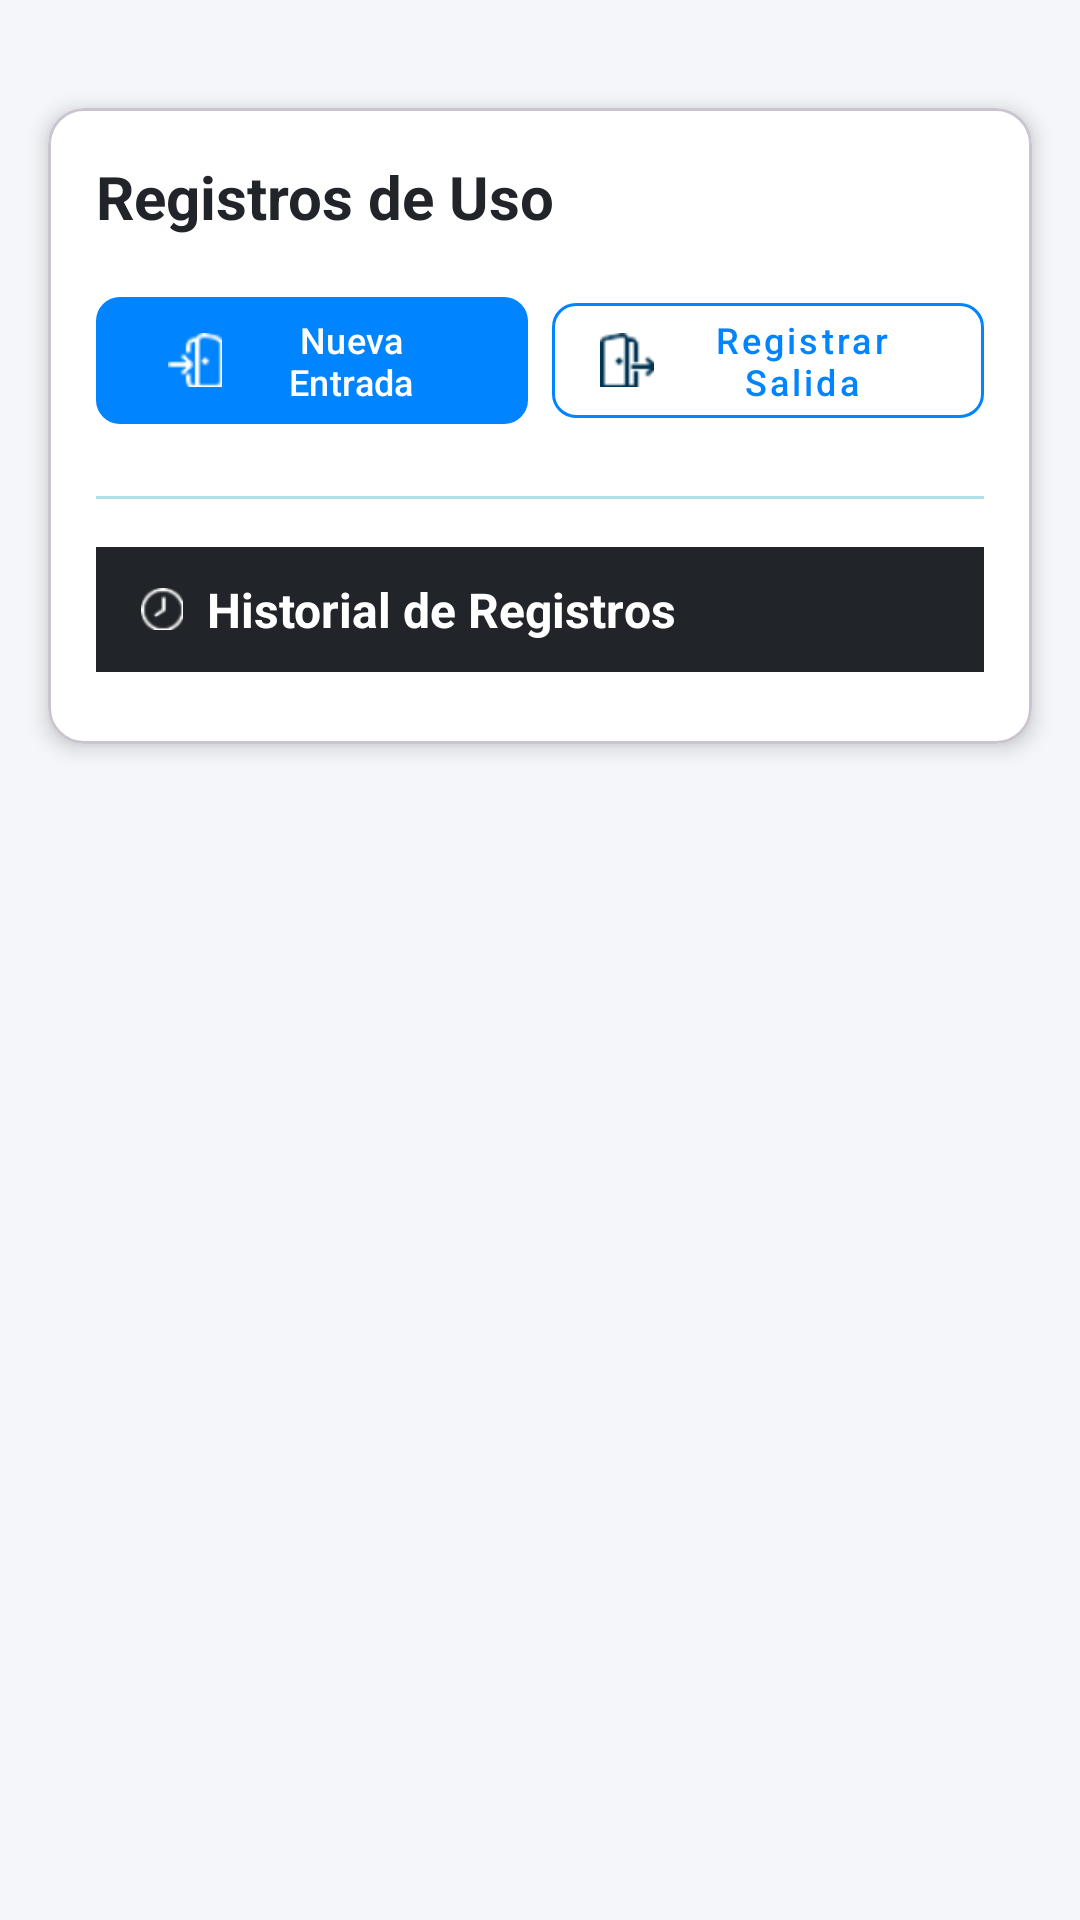

This screen was rendered from an Android layout file. Write that file and the resources it references.
<!-- AndroidManifest.xml: application theme Theme.TesisRivasAndrade -->
<!-- res/layout/fragment_registrar_uso_menu.xml -->
<?xml version="1.0" encoding="utf-8"?>
<ScrollView xmlns:android="http://schemas.android.com/apk/res/android"
    xmlns:app="http://schemas.android.com/apk/res-auto"
    xmlns:tools="http://schemas.android.com/tools"
    android:layout_width="match_parent"
    android:layout_height="match_parent"
    android:background="#F4F6F9"
    tools:context=".ui.main.registrouso.RegistroUsoMenuFragment">

    <LinearLayout
        android:layout_width="match_parent"
        android:layout_height="wrap_content"
        android:orientation="vertical"
        android:paddingTop="20dp"
        android:paddingBottom="30dp">

        

        <com.google.android.material.card.MaterialCardView
            android:layout_width="match_parent"
            android:layout_height="wrap_content"
            android:layout_margin="16dp"
            app:cardBackgroundColor="@color/white"
            app:cardCornerRadius="12dp"
            app:cardElevation="4dp">

            <LinearLayout
                android:layout_width="match_parent"
                android:layout_height="wrap_content"
                android:orientation="vertical"
                android:padding="16dp">

                
                <TextView
                    android:layout_width="wrap_content"
                    android:layout_height="wrap_content"
                    android:text="Registros de Uso"
                    android:textColor="#212529"
                    android:textSize="20sp"
                    android:textStyle="bold" />

                
                <LinearLayout
                    android:layout_width="match_parent"
                    android:layout_height="wrap_content"
                    android:layout_marginTop="16dp"
                    android:orientation="horizontal">

                    <com.google.android.material.button.MaterialButton
                        android:id="@+id/btnNuevaEntrada"
                        android:layout_width="0dp"
                        android:layout_height="wrap_content"
                        android:layout_marginEnd="8dp"
                        android:layout_weight="1"
                        android:text="Nueva Entrada"
                        android:textAllCaps="false"
                        android:textSize="12sp"
                        app:backgroundTint="#0084FF"
                        app:cornerRadius="8dp"
                        app:icon="@drawable/entrada_20" />

                    <com.google.android.material.button.MaterialButton
                        android:id="@+id/btnRegistrarSalida"
                        style="@style/Widget.MaterialComponents.Button.OutlinedButton"
                        android:layout_width="0dp"
                        android:layout_height="wrap_content"
                        android:layout_weight="1"
                        android:text="Registrar Salida"
                        android:textAllCaps="false"
                        android:textColor="#0084FF"
                        android:textSize="12sp"
                        app:cornerRadius="8dp"
                        app:icon="@drawable/dejar_20"
                        app:strokeColor="#0084FF" />
                </LinearLayout>

                
                <View
                    android:layout_width="match_parent"
                    android:layout_height="1dp"
                    android:layout_marginTop="20dp"
                    android:layout_marginBottom="16dp"
                    android:background="#B0E0E6" />

                
                <LinearLayout
                    android:layout_width="match_parent"
                    android:layout_height="wrap_content"
                    android:background="#212529"
                    android:gravity="center_vertical"
                    android:orientation="horizontal"
                    android:padding="10dp">

                    <ImageView
                        android:layout_width="14dp"
                        android:layout_height="14dp"
                        android:layout_marginStart="5dp"
                        android:src="@drawable/reloj_18"
                        app:tint="#FFFFFF" />

                    <TextView
                        android:layout_width="wrap_content"
                        android:layout_height="wrap_content"
                        android:layout_marginStart="8dp"
                        android:text="Historial de Registros"
                        android:textColor="#FFFFFF"
                        android:textSize="16sp"
                        android:textStyle="bold" />
                </LinearLayout>

                
                <com.google.android.material.switchmaterial.SwitchMaterial
                    android:id="@+id/switchVerTodos"
                    android:layout_width="wrap_content"
                    android:layout_height="wrap_content"
                    android:text="Ver todos los registros"
                    android:visibility="gone"
                    app:layout_constraintTop_toTopOf="parent"
                    app:layout_constraintEnd_toEndOf="parent" />
                
                <androidx.recyclerview.widget.RecyclerView
                    android:id="@+id/rvRegistros"
                    android:layout_width="match_parent"
                    android:layout_height="wrap_content"
                    android:layout_marginTop="8dp"
                    tools:listitem="@layout/item_registro_uso" />

            </LinearLayout>

        </com.google.android.material.card.MaterialCardView>
    </LinearLayout>

</ScrollView>
<!-- res/layout/item_registro_uso.xml (included above) -->
<?xml version="1.0" encoding="utf-8"?>
<com.google.android.material.card.MaterialCardView
    xmlns:android="http://schemas.android.com/apk/res/android"
    xmlns:app="http://schemas.android.com/apk/res-auto"
    android:layout_width="match_parent"
    android:layout_height="wrap_content"
    android:layout_marginBottom="12dp"
    android:layout_marginHorizontal="2dp"
    app:cardCornerRadius="12dp"
    app:cardElevation="3dp"
    app:cardBackgroundColor="#FFFFFF">

    <LinearLayout
        android:layout_width="match_parent"
        android:layout_height="wrap_content"
        android:orientation="vertical"
        android:padding="16dp">

        <TextView
            android:id="@+id/txtLaboratorio"
            android:layout_width="wrap_content"
            android:layout_height="wrap_content"
            android:textStyle="bold"
            android:textSize="16sp"
            android:textColor="#2C3E50"/>

        <TextView
            android:id="@+id/txtUsuario"
            android:layout_width="wrap_content"
            android:layout_height="wrap_content"
            android:textSize="14sp"
            android:layout_marginTop="4dp"
            android:textColor="#5D6D7E"/>

        <TextView
            android:id="@+id/txtEntrada"
            android:layout_width="wrap_content"
            android:layout_height="wrap_content"
            android:textColor="#5D6D7E"
            android:textSize="14sp"/>

        <TextView
            android:id="@+id/txtSalida"
            android:layout_width="wrap_content"
            android:layout_height="wrap_content"
            android:textColor="#5D6D7E"
            android:textSize="14sp"/>

        <TextView
            android:id="@+id/txtDuracion"
            android:layout_width="wrap_content"
            android:layout_height="wrap_content"
            android:textColor="#5D6D7E"
            android:textSize="14sp"/>

        <TextView
            android:id="@+id/txtEstado"
            android:layout_width="wrap_content"
            android:layout_height="wrap_content"
            android:textColor="#FFFFFF"
            android:textStyle="bold"
            android:paddingHorizontal="10dp"
            android:paddingVertical="3dp"
            android:background="@color/estado_registro"
            android:layout_marginTop="10dp"
            android:textSize="12sp"
            android:gravity="center"/>

    </LinearLayout>

</com.google.android.material.card.MaterialCardView>
<!-- resources referenced by this layout -->
<resources>
  <color name="white">#FFFFFFFF</color>
  <!-- drawable dejar_20: png bitmap (drawable, 664 bytes) -->
  <!-- drawable entrada_20: png bitmap (drawable, 743 bytes) -->
  <!-- drawable reloj_18: png bitmap (drawable, 861 bytes) -->
  <style name="Theme.TesisRivasAndrade" parent="Theme.Material3.DayNight.NoActionBar">
          
          <item name="colorPrimary">@color/primaryColor</item>
          <item name="colorOnPrimary">@color/onPrimary</item>
          <item name="colorPrimaryContainer">@color/primaryVariant</item>
          <item name="colorOnPrimaryContainer">@color/onPrimary</item>
  
          
          <item name="colorSecondary">@color/secondaryColor</item>
          <item name="colorOnSecondary">@color/black</item>
          <item name="colorSecondaryContainer">@color/secondaryColor</item>
          <item name="colorOnSecondaryContainer">@color/black</item>
  
          
          <item name="android:statusBarColor">?attr/colorPrimary</item>
  
          
      </style>
  <color name="primaryColor">#003554</color>
  <color name="onPrimary">#FFFFFF</color>
  <color name="primaryVariant">#1557B0</color>
  <color name="secondaryColor">#FABB05</color>
  <color name="black">#FF000000</color>
</resources>
